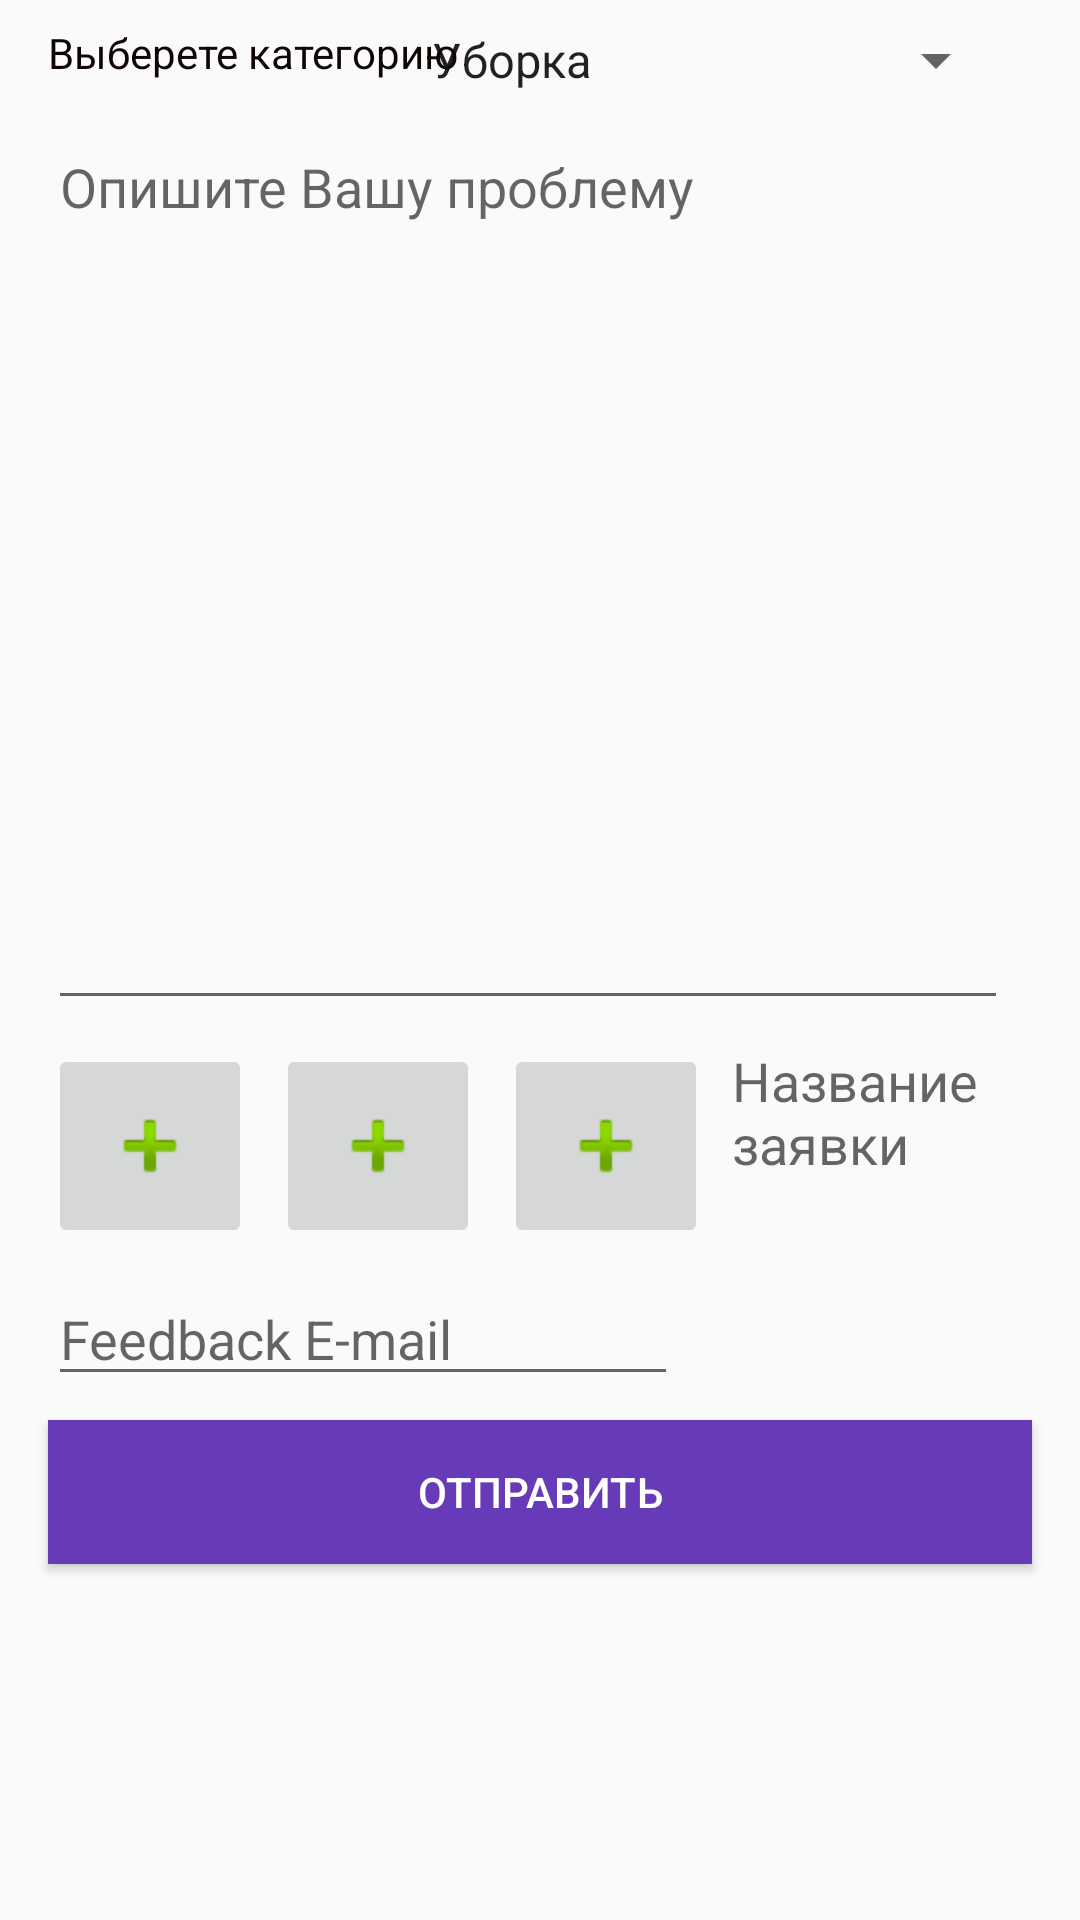

This screen was rendered from an Android layout file. Write that file and the resources it references.
<!-- AndroidManifest.xml: application theme AppTheme -->
<!-- res/layout/fragment_create_task.xml -->
<?xml version="1.0" encoding="utf-8"?>
<ScrollView xmlns:android="http://schemas.android.com/apk/res/android"
    xmlns:app="http://schemas.android.com/apk/res-auto"
    xmlns:tools="http://schemas.android.com/tools"
    android:layout_width="match_parent"
    android:layout_height="match_parent"
    tools:context=".Comunication.CreateTaskFragment">

    <android.support.constraint.ConstraintLayout
        android:layout_width="match_parent"
        android:layout_height="wrap_content">

        <ImageButton
            android:id="@+id/imageButSecondPriority1"
            android:layout_width="68dp"
            android:layout_height="68dp"
            android:layout_marginStart="8dp"
            android:src="@android:drawable/ic_input_add"
            app:layout_constraintStart_toEndOf="@+id/imageButPrioriry"
            app:layout_constraintTop_toTopOf="@+id/imageButPrioriry" />

        <ImageButton
            android:id="@+id/imageButSecondPriority2"
            android:layout_width="68dp"
            android:layout_height="68dp"
            android:layout_marginStart="8dp"
            android:src="@android:drawable/ic_input_add"
            app:layout_constraintStart_toEndOf="@+id/imageButSecondPriority1"
            app:layout_constraintTop_toTopOf="@+id/imageButSecondPriority1" />

        <ImageButton
            android:id="@+id/imageButPrioriry"
            android:layout_width="68dp"
            android:layout_height="68dp"
            android:layout_marginTop="8dp"
            android:onClick="onPhotoClick"
            android:src="@android:drawable/ic_input_add"
            app:layout_constraintStart_toStartOf="@+id/editTextTask"
            app:layout_constraintTop_toBottomOf="@+id/editTextTask" />

        <EditText
            android:id="@+id/editTextTask"
            android:layout_width="0dp"
            android:layout_height="300dp"
            android:layout_marginTop="8dp"
            android:layout_marginEnd="24dp"
            android:ems="10"
            android:gravity="start|top"
            android:hint="Опишите Вашу проблему"
            android:inputType="textMultiLine"
            app:layout_constraintEnd_toEndOf="parent"
            app:layout_constraintStart_toStartOf="@+id/textView14"
            app:layout_constraintTop_toBottomOf="@+id/category" />

        <EditText
            android:id="@+id/editTextFeedbackEmail"
            android:layout_width="wrap_content"
            android:layout_height="wrap_content"
            android:layout_marginTop="8dp"
            android:ems="10"
            android:hint="Feedback E-mail"
            android:inputType="textEmailAddress"
            app:layout_constraintStart_toStartOf="@+id/editTextTask"
            app:layout_constraintTop_toBottomOf="@+id/imageButSecondPriority1" />

        <Button
            android:id="@+id/sendTuskButton"
            android:layout_width="0dp"
            android:layout_height="wrap_content"
            android:layout_marginStart="16dp"
            android:layout_marginTop="8dp"
            android:layout_marginEnd="16dp"
            android:layout_marginBottom="64dp"
            android:background="@color/colorPrimaryDark"
            android:text="Отправить"
            android:textColor="@color/white"
            app:layout_constraintBottom_toBottomOf="parent"
            app:layout_constraintEnd_toEndOf="parent"
            app:layout_constraintHorizontal_bias="0.0"
            app:layout_constraintStart_toStartOf="parent"
            app:layout_constraintTop_toBottomOf="@+id/editTextFeedbackEmail"
            app:layout_constraintVertical_bias="0.0" />

        <Spinner
            android:id="@+id/category"
            android:layout_width="wrap_content"
            android:layout_height="0dp"
            android:layout_marginStart="8dp"
            android:layout_marginTop="8dp"
            android:minWidth="200dp"
            android:scrollbarSize="8dp"
            android:entries="@array/categories"
            app:layout_constraintEnd_toEndOf="@+id/editTextTask"
            app:layout_constraintHorizontal_bias="1.0"
            app:layout_constraintStart_toEndOf="@+id/textView14"
            app:layout_constraintTop_toTopOf="parent" />

        <TextView
            android:id="@+id/textView14"
            android:layout_width="wrap_content"
            android:layout_height="wrap_content"
            android:layout_marginStart="16dp"
            android:layout_marginTop="8dp"
            android:text="Выберете категорию"
            android:textColor="#0F0505"
            app:layout_constraintStart_toStartOf="parent"
            app:layout_constraintTop_toTopOf="parent" />

        <TextView
            android:id="@+id/eventName"
            android:layout_width="0dp"
            android:layout_height="0dp"
            android:layout_marginStart="8dp"
            android:layout_marginEnd="24dp"
            android:hint="Название заявки"
            android:textAllCaps="false"
            android:textSize="18sp"
            app:layout_constraintBottom_toBottomOf="@+id/imageButSecondPriority2"
            app:layout_constraintEnd_toEndOf="parent"
            app:layout_constraintStart_toEndOf="@+id/imageButSecondPriority2"
            app:layout_constraintTop_toTopOf="@+id/imageButSecondPriority2" />

    </android.support.constraint.ConstraintLayout>
</ScrollView>
<!-- resources referenced by this layout -->
<resources>
  <string-array name="categories">
          <item>Уборка</item>
          <item>Ремонт</item>
      </string-array>
  <color name="colorPrimaryDark">#673AB7</color>
  <style name="AppTheme" parent="Theme.AppCompat.Light.DarkActionBar">
          
          <item name="colorPrimary">@color/colorPrimary</item>
          <item name="colorPrimaryDark">@color/colorPrimaryDark</item>
          <item name="colorAccent">@color/colorAccent</item>
      </style>
  <color name="colorPrimary">#A5A545CE</color>
  <color name="colorAccent">#D81B60</color>
  <!-- not gathered from this repository: default colours our renderer supplied (Android Studio template values) -->
  <color name="white">#FFFFFFFF</color>
</resources>
